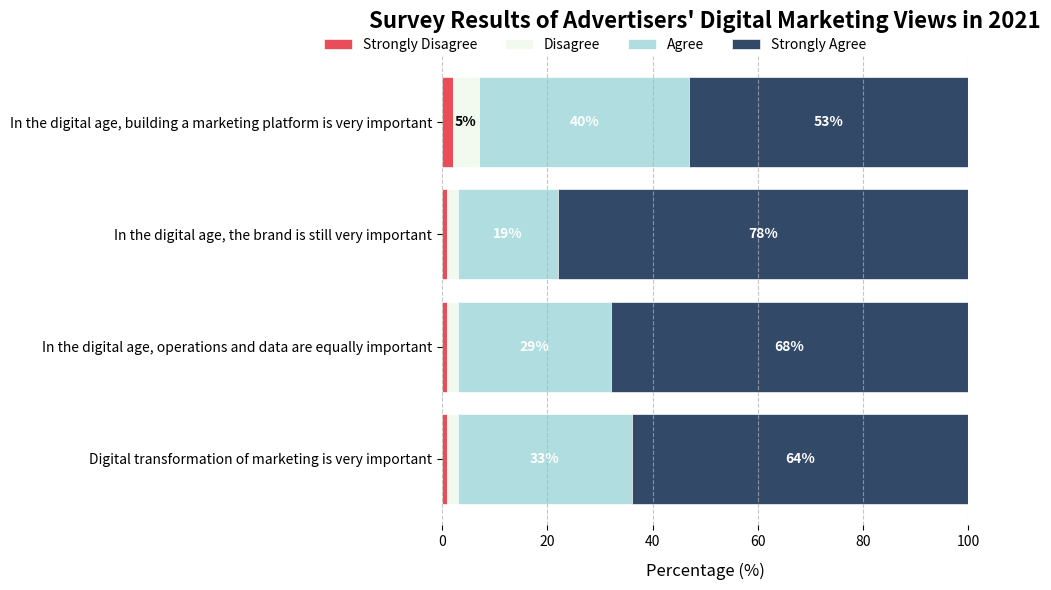

Write Python code to recreate this figure.
import matplotlib.pyplot as plt
import numpy as np

# Data
labels = ["Digital transformation of marketing is very important", 
          "In the digital age, operations and data are equally important", 
          "In the digital age, the brand is still very important", 
          "In the digital age, building a marketing platform is very important"]
very_agree = np.array([64, 68, 78, 53])  # Percentage of strongly agree
agree = np.array([33, 29, 19, 40])  # Percentage of agree
disagree = np.array([2, 2, 2, 5])  # Percentage of disagree
strong_disagree = np.array([1, 1, 1, 2])  # Percentage of strongly disagree

# Color scheme (using a more modern color palette)
colors = ['#E63946', '#F1FAEE', '#A8DADC', '#1D3557']  # Gradient from red to dark blue

# Create a figure and a subplot
fig, ax = plt.subplots(figsize=(10, 6))  # Adjust the figure size

# Draw a horizontal stacked bar chart
bottom = np.zeros(len(labels))
for i, (data, label, color) in enumerate(zip(
    [strong_disagree, disagree, agree, very_agree],
    ['Strongly Disagree', 'Disagree', 'Agree', 'Strongly Agree'],
    colors
)):
    bars = ax.barh(labels, data, left=bottom, color=color, label=label, 
                  alpha=0.9, edgecolor='w', linewidth=0.5)
    
    # Label the percentage on each bar
    for bar, value in zip(bars, data):
        if value > 2:  # Only display text on bars that are wide enough
            ax.text(
                bar.get_x() + bar.get_width()/2, 
                bar.get_y() + bar.get_height()/2,
                f"{value}%", 
                ha='center', 
                va='center',
                color='black' if i < 2 else 'white',  # Adjust the text color according to the background color
                fontweight='bold',
                fontsize=10
            )
    
    bottom += data

# Set the title
ax.set_title('Survey Results of Advertisers\' Digital Marketing Views in 2021', fontsize=16, fontweight='bold', pad=20)

# Set the labels
ax.set_xlabel('Percentage (%)', fontsize=12, labelpad=10)
# ax.set_ylabel('Opinions', fontsize=12, labelpad=10)  # Remove the y-axis label

# Set the grid lines
ax.grid(axis='x', linestyle='--', alpha=0.7)

# Set the x-axis range
ax.set_xlim(0, 100)

# Beautify the legend - Place it below the title
fig.legend(loc='upper center', bbox_to_anchor=(0.6, 0.95), ncol=4, frameon=False, fontsize=10)

# Adjust the borders
for spine in ax.spines.values():
    spine.set_visible(False)

# Adjust the layout to make space for the legend
plt.subplots_adjust(top=0.85)  # Reduce the top margin
plt.tight_layout()

# Show the chart
plt.show()
